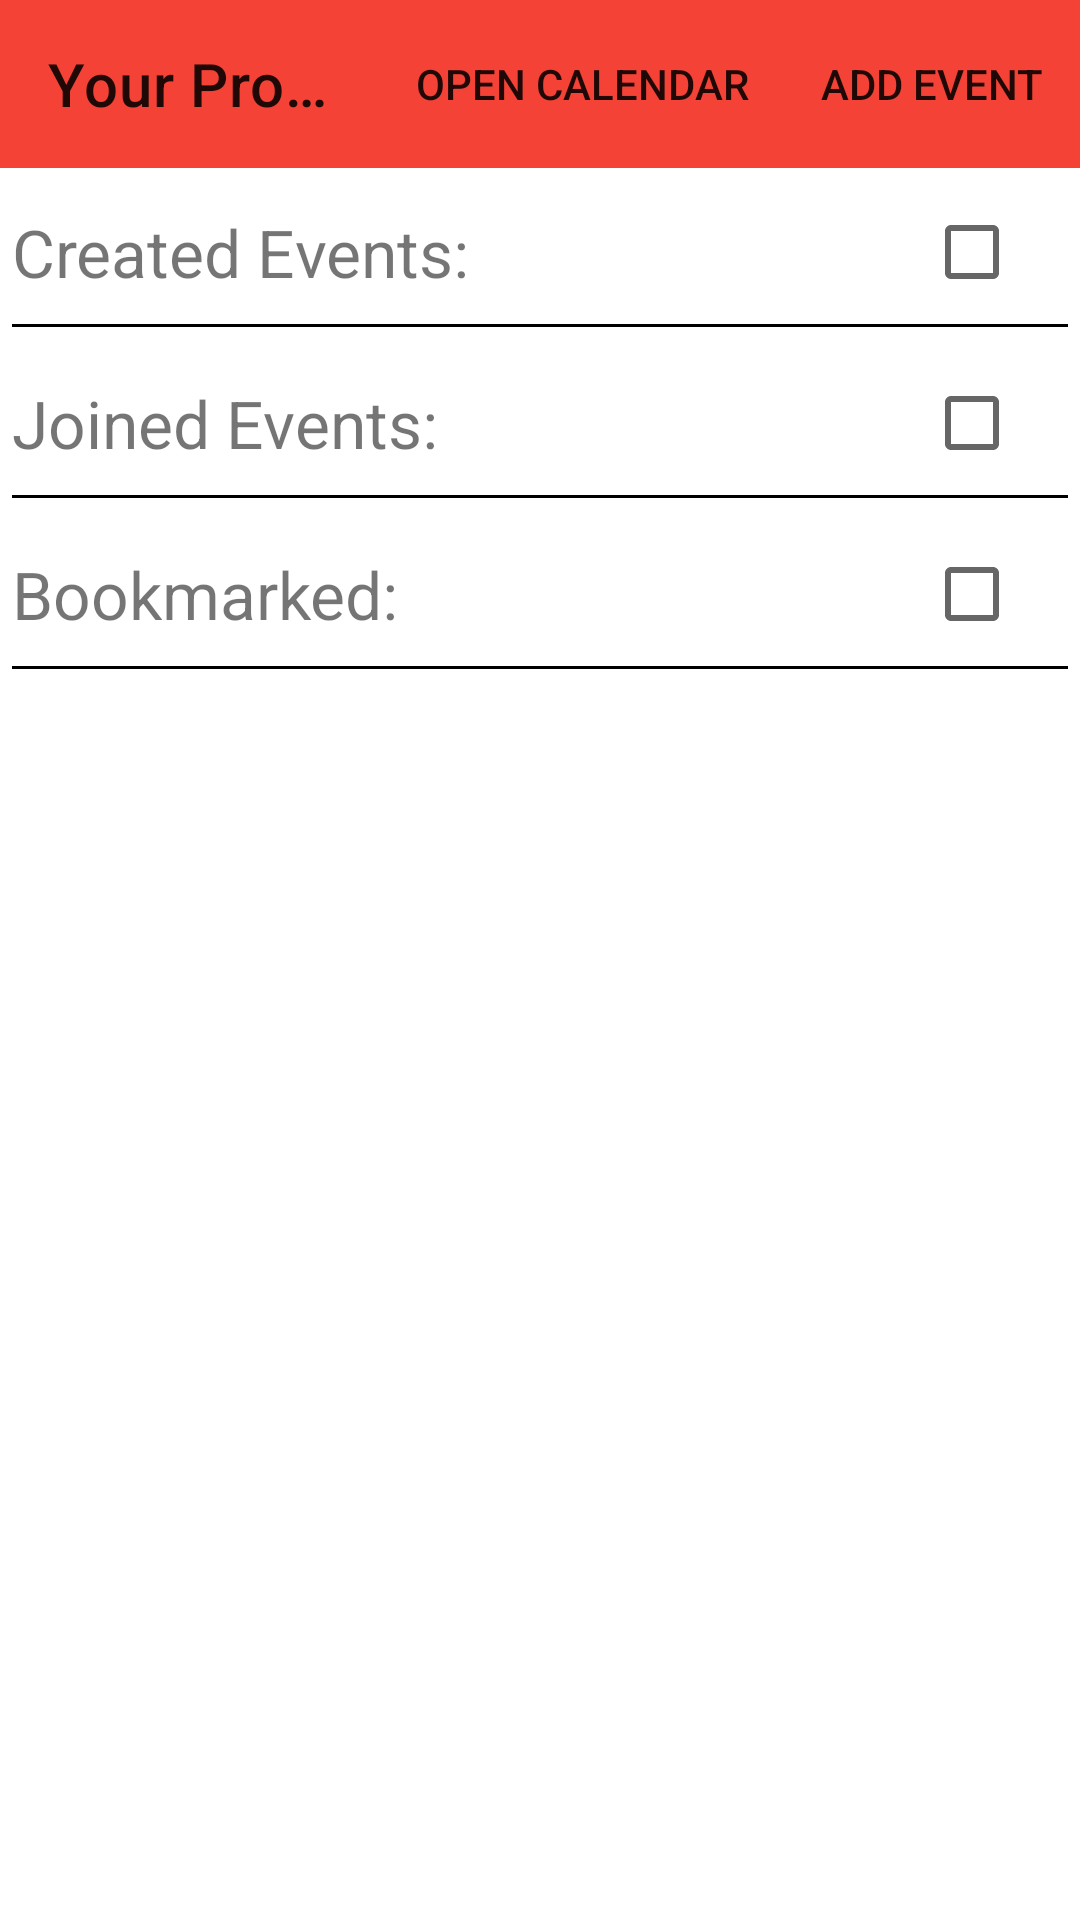

Layout XML and referenced resources for this Android screen:
<!-- AndroidManifest.xml: application theme Theme.EventPlanner -->
<!-- res/layout/fragment_profile.xml -->
<?xml version="1.0" encoding="utf-8"?>
<FrameLayout xmlns:android="http://schemas.android.com/apk/res/android"
    xmlns:tools="http://schemas.android.com/tools"
    android:layout_width="match_parent"
    android:layout_height="match_parent"
    xmlns:app="http://schemas.android.com/apk/res-auto"
    tools:context=".presentation.fragments.ProfileFragment">


    <ScrollView
        android:layout_width="match_parent"
        android:layout_height="wrap_content">

    <LinearLayout
        android:id="@+id/content_container"
        android:layout_width="match_parent"
        android:layout_height="match_parent"
        android:orientation="vertical"
        app:layout_behavior="@string/appbar_scrolling_view_behavior">

        <androidx.appcompat.widget.Toolbar
            android:id="@+id/toolbar"
            android:layout_width="match_parent"
            android:layout_height="?attr/actionBarSize"
            android:background="@color/primary"
            app:title="Your Profile"
            app:menu="@menu/menu_profile"/>

        
        <LinearLayout
            android:layout_width="wrap_content"
            android:layout_height="wrap_content"
            android:orientation="vertical"
            android:layout_margin="4dp">
        <androidx.constraintlayout.widget.ConstraintLayout
            android:layout_width="match_parent"
            android:layout_height="wrap_content">

            <TextView
                android:layout_width="wrap_content"
                android:layout_height="wrap_content"
                android:text="Created Events:"
                app:layout_constraintBottom_toBottomOf="parent"
                app:layout_constraintStart_toStartOf="parent"
                app:layout_constraintTop_toTopOf="parent"
                android:textSize="@dimen/input_prompt"
                />

            <CheckBox
                android:id="@+id/cb_created"
                android:layout_width="wrap_content"
                android:layout_height="wrap_content"
                app:layout_constraintBottom_toBottomOf="parent"
                app:layout_constraintEnd_toEndOf="parent"
                app:layout_constraintTop_toTopOf="parent" />
        </androidx.constraintlayout.widget.ConstraintLayout>
        <View
            android:layout_width="match_parent"
            android:layout_height="1dp"
            android:background="@color/black"/>
        <androidx.recyclerview.widget.RecyclerView
            android:id="@+id/rv_created_events"
            android:layout_width="match_parent"
            android:layout_height="wrap_content" />
        </LinearLayout>

        
        <LinearLayout
            android:layout_width="wrap_content"
            android:layout_height="wrap_content"
            android:orientation="vertical"
            android:layout_margin="4dp">
        <androidx.constraintlayout.widget.ConstraintLayout
            android:layout_width="match_parent"
            android:layout_height="wrap_content">

            <TextView
                android:layout_width="wrap_content"
                android:layout_height="wrap_content"
                android:text="Joined Events:"
                app:layout_constraintBottom_toBottomOf="parent"
                app:layout_constraintStart_toStartOf="parent"
                app:layout_constraintTop_toTopOf="parent"
                android:textSize="@dimen/input_prompt"
                />

            <CheckBox
                android:id="@+id/cb_joined"
                android:layout_width="wrap_content"
                android:layout_height="wrap_content"
                app:layout_constraintBottom_toBottomOf="parent"
                app:layout_constraintEnd_toEndOf="parent"
                app:layout_constraintTop_toTopOf="parent" />
        </androidx.constraintlayout.widget.ConstraintLayout>
        <View
            android:layout_width="match_parent"
            android:layout_height="1dp"
            android:background="@color/black"/>
        <androidx.recyclerview.widget.RecyclerView
            android:id="@+id/rv_joined_events"
            android:layout_width="match_parent"
            android:layout_height="wrap_content" />
        </LinearLayout>


        
        <LinearLayout
            android:layout_width="wrap_content"
            android:layout_height="wrap_content"
            android:orientation="vertical"
            android:layout_margin="4dp">
        <androidx.constraintlayout.widget.ConstraintLayout
            android:layout_width="match_parent"
            android:layout_height="wrap_content">

            <TextView
                android:layout_width="wrap_content"
                android:layout_height="wrap_content"
                android:text="Bookmarked:"
                app:layout_constraintBottom_toBottomOf="parent"
                app:layout_constraintStart_toStartOf="parent"
                app:layout_constraintTop_toTopOf="parent"
                android:textSize="@dimen/input_prompt"
                />

            <CheckBox
                android:id="@+id/cb_bookmarked"
                android:layout_width="wrap_content"
                android:layout_height="wrap_content"
                app:layout_constraintBottom_toBottomOf="parent"
                app:layout_constraintEnd_toEndOf="parent"
                app:layout_constraintTop_toTopOf="parent" />
        </androidx.constraintlayout.widget.ConstraintLayout>
        <View
            android:layout_width="match_parent"
            android:layout_height="1dp"
            android:background="@color/black"/>
        <androidx.recyclerview.widget.RecyclerView
            android:id="@+id/rv_bookmarked_events"
            android:layout_width="match_parent"
            android:layout_height="wrap_content" />
        </LinearLayout>
    </LinearLayout>
    </ScrollView>

</FrameLayout>
<!-- resources referenced by this layout -->
<resources>
  <color name="black">#FF000000</color>
  <color name="primary">#F44336</color>
  <dimen name="input_prompt">22sp</dimen>
  <style name="Theme.EventPlanner" parent="Theme.MaterialComponents.DayNight.NoActionBar">
          
          <item name="colorPrimary">@color/primary</item>
          <item name="colorPrimaryVariant">@color/primary_dark</item>
          <item name="colorOnPrimary">@color/white</item>
          
          <item name="colorSecondary">@color/teal_200</item>
          <item name="colorSecondaryVariant">@color/teal_700</item>
          <item name="colorOnSecondary">@color/black</item>
          
          <item name="android:statusBarColor">?attr/colorPrimary</item>
          
      </style>
  <color name="primary_dark">#520D08</color>
  <color name="white">#FFFFFFFF</color>
  <color name="teal_200">#FF03DAC5</color>
  <color name="teal_700">#FF018786</color>
</resources>
